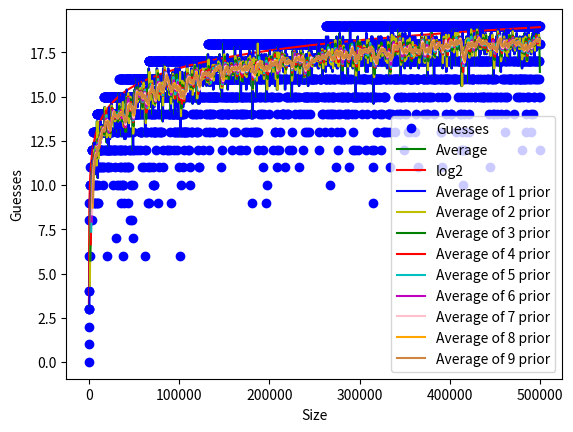

The matplotlib source for this figure:
from random import randint
from math import ceil, log2
import matplotlib.pyplot as plt

def guess(target: int, len_: int) -> int:
    tries, guess = 1, ceil(len_ / 2)
    len_ = ceil(len_ / 2)
    while guess != target:
        len_ = ceil(len_ / 2)
        if guess > target:
            guess -= len_
        else:
            guess += len_
        tries += 1
    return tries

# Actual data
xs = list(range(10, 500000, 500))
ys = []
for i in xs:
    tmp = []
    for _ in range(5):
        tmp.append(guess(randint(0, i), i))
    ys.append(tmp)

plt.plot(xs, ys, "bo")
plt.plot([0, ], [0, ], "bo", label="Guesses")

def mean(x: list) -> int:
    return sum(x) / len(x)

# Averages
avgs = list(map(mean, ys))
plt.plot(xs, avgs, "g", label="Average")

# Log2
ys1 = list(map(log2, xs))
plt.plot(xs, ys1, "r", label="log2")

plt.xlabel("Size")
plt.ylabel("Guesses")
plt.legend()
plt.show()

# Prev x average
colours = ["b", "y", "g", "r", "c", "m", "pink", "orange", "peru"]
for farBack in range(1, 10):
    ys2 = []
    for j in range(farBack, len(avgs)):
        ys2.append(mean(avgs[j-farBack: j]))
    plt.plot(xs[farBack:], ys2, colours[farBack-1], label=f"Average of {farBack} prior")

plt.xlabel("Size")
plt.ylabel("Guesses")
plt.legend()
plt.show()
